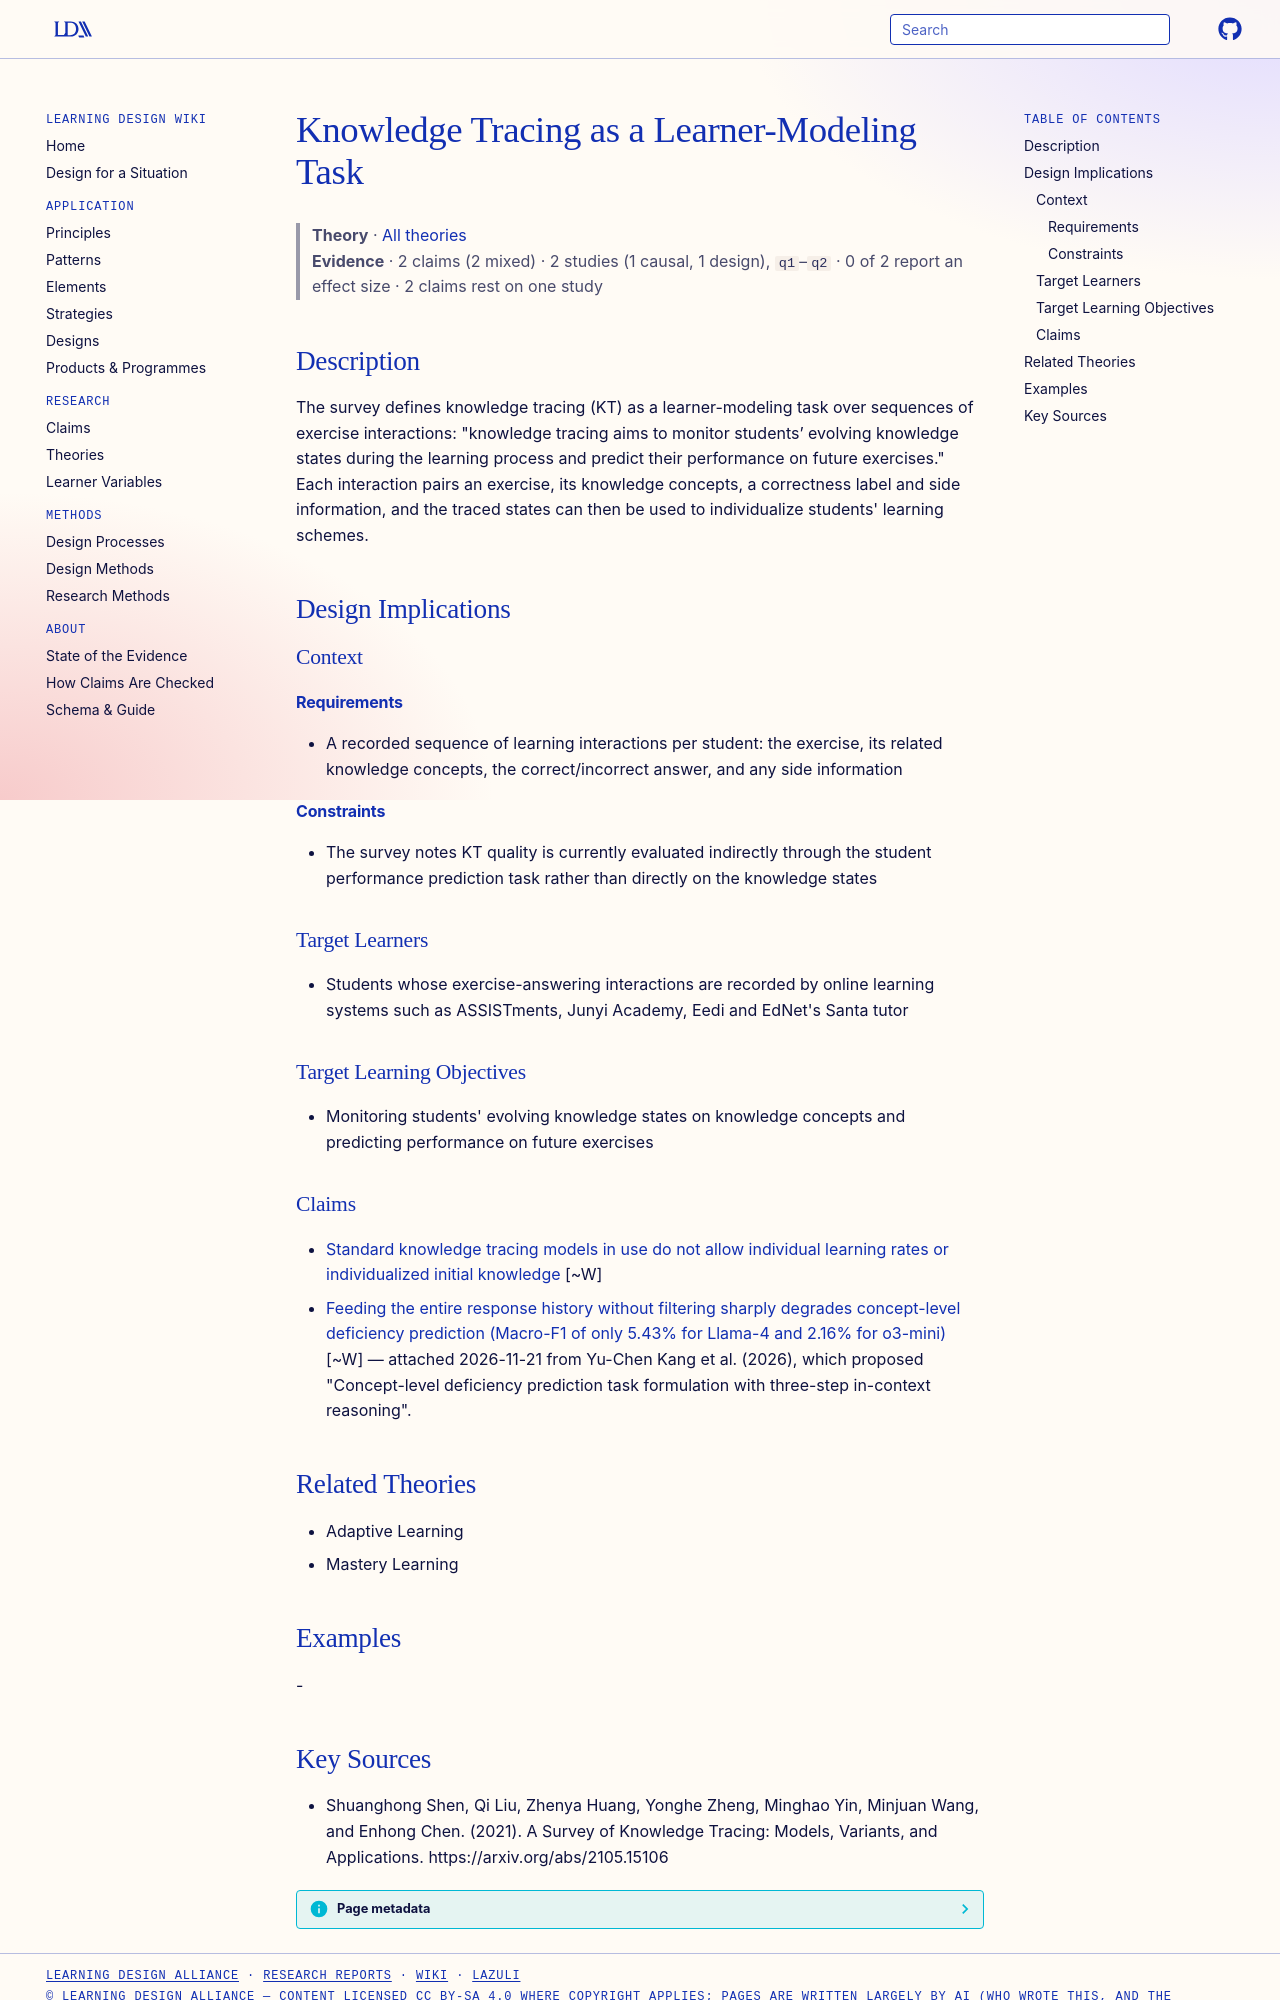

repository: Learning-Design-Alliance/learning-wiki · page: theories/knowledge-tracing-learner-modeling-task/index.html · generator: mkdocs

---
type: theory
title: Knowledge Tracing as a Learner-Modeling Task
description: "The survey defines knowledge tracing (KT) as a learner-modeling task over sequences of exercise interactions: \"knowledge tracing aims to monitor students’ evolving knowledge states during the learning process and pred..."
canonical: true
status: review
generated:
  by: claude/unspecified
  at: 2026-09-24
sources:
  - id: shuanghong-shen-2021
    resource: "https://arxiv.org/abs/2105.15106"
    title: "Shuanghong Shen, Qi Liu, Zhenya Huang, Yonghe Zheng, Minghao Yin, Minjuan Wang, and Enhong Chen. (2021). A Survey of Knowledge Tracing: Models, Variants, and Applications. https://arxiv.org/abs/2105.15106"
    author: Shuanghong Shen, Qi Liu, Zhenya Huang, Yonghe Zheng, Minghao Yin, Minjuan Wang, and Enhong Chen
---

# Knowledge Tracing as a Learner-Modeling Task

> **Theory** · [All theories](index.md)
> **Evidence** · 2 claims (2 mixed) · 2 studies (1 causal, 1 design), `q1`–`q2` · 0 of 2 report an effect size · 2 claims rest on one study

## Description
The survey defines knowledge tracing (KT) as a learner-modeling task over sequences of exercise interactions: "knowledge tracing aims to monitor students’ evolving knowledge states during the learning process and predict their performance on future exercises." Each interaction pairs an exercise, its knowledge concepts, a correctness label and side information, and the traced states can then be used to individualize students' learning schemes.

## Design Implications

### Context
#### Requirements
- A recorded sequence of learning interactions per student: the exercise, its related knowledge concepts, the correct/incorrect answer, and any side information
#### Constraints
- The survey notes KT quality is currently evaluated indirectly through the student performance prediction task rather than directly on the knowledge states

### Target Learners
- Students whose exercise-answering interactions are recorded by online learning systems such as ASSISTments, Junyi Academy, Eedi and EdNet's Santa tutor

### Target Learning Objectives
- Monitoring students' evolving knowledge states on knowledge concepts and predicting performance on future exercises

### Claims

- [Standard knowledge tracing models in use do not allow individual learning rates or individualized initial knowledge](../claims/standard-knowledge-tracing-lacks-individualization.md) [~W]
- [Feeding the entire response history without filtering sharply degrades concept-level deficiency prediction (Macro-F1 of only 5.43% for Llama-4 and 2.16% for o3-mini)](../claims/all-responses-degrades-deficiency-prediction.md) [~W] — attached 2026-11-21 from Yu-Chen Kang et al. (2026), which proposed "Concept-level deficiency prediction task formulation with three-step in-context reasoning".

## Related Theories
- Adaptive Learning
- Mastery Learning

## Examples
-
